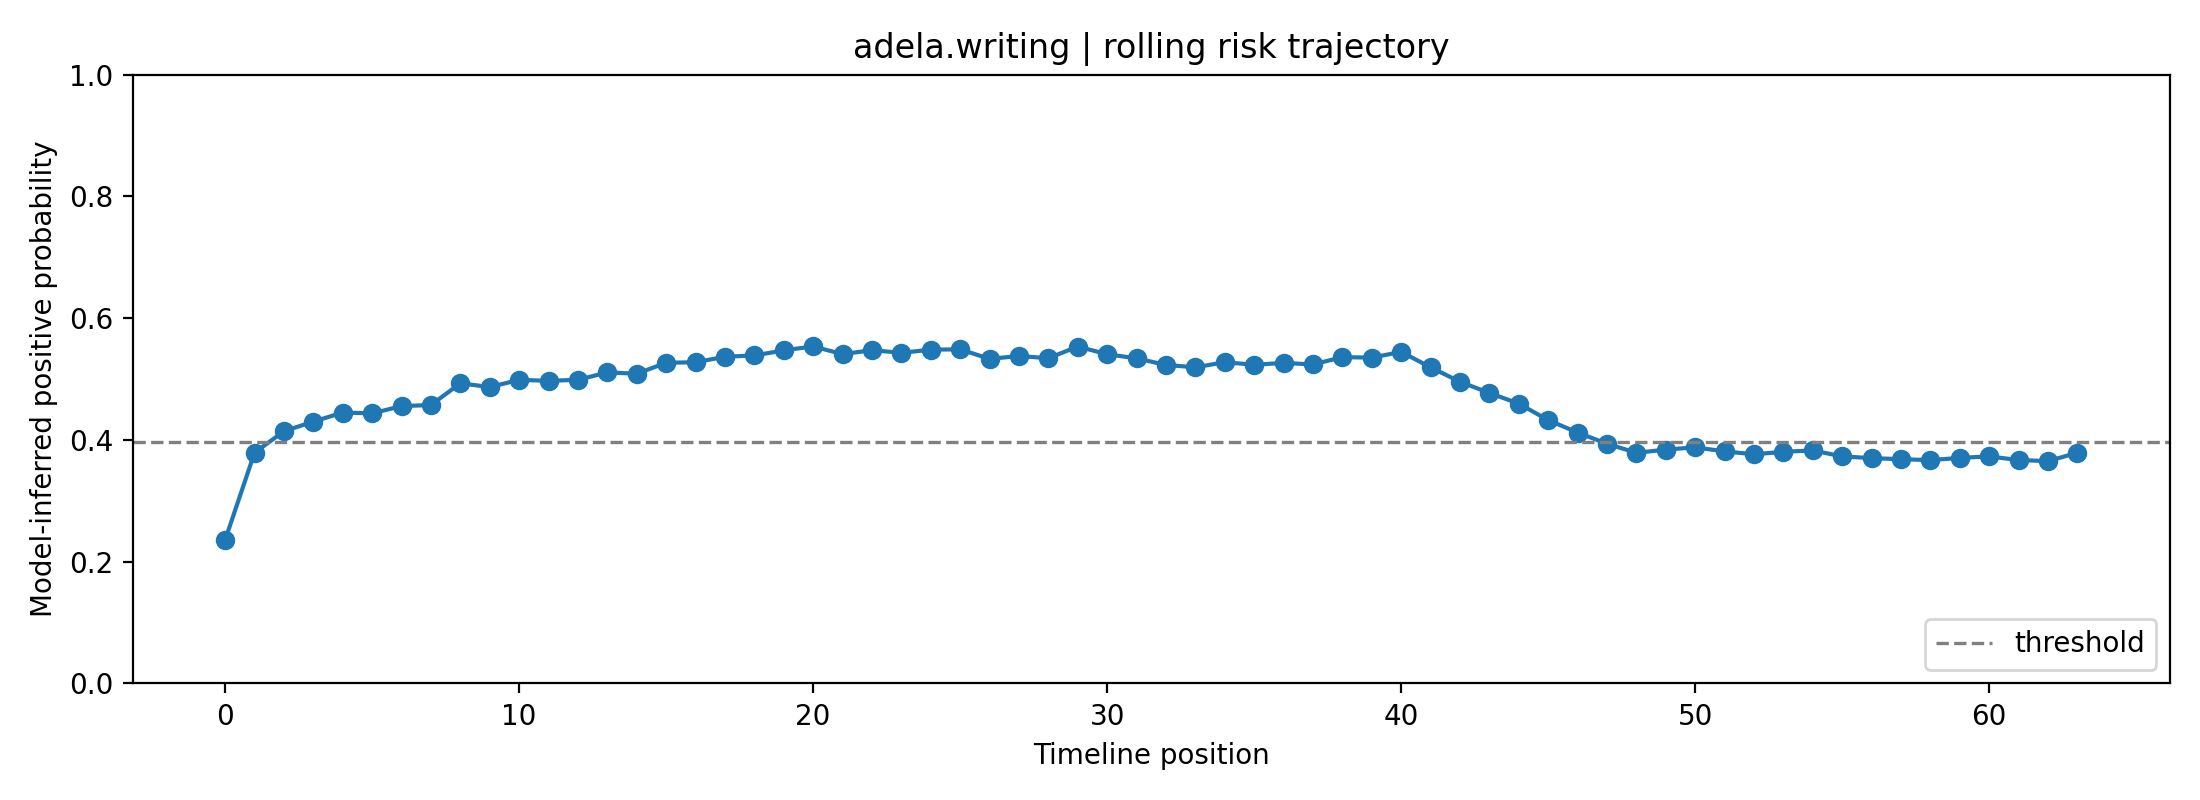

Data behind this chart, as committed beside it:
fold, user_id, label, position, risk_prob, raw_prob, logit, n_posts_used, mode
3, adela.writing, 1, 0, 0.2359, 0.4165, -0.3372, 1, rolling
3, adela.writing, 1, 1, 0.3791, 0.5235, 0.09399, 2, rolling
3, adela.writing, 1, 2, 0.4143, 0.5467, 0.1872, 3, rolling
3, adela.writing, 1, 3, 0.4301, 0.5568, 0.2282, 4, rolling
3, adela.writing, 1, 4, 0.445, 0.5662, 0.2664, 5, rolling
3, adela.writing, 1, 5, 0.4437, 0.5654, 0.2631, 6, rolling
3, adela.writing, 1, 6, 0.4556, 0.5728, 0.2935, 7, rolling
3, adela.writing, 1, 7, 0.4573, 0.574, 0.298, 8, rolling
3, adela.writing, 1, 8, 0.4931, 0.596, 0.3887, 8, rolling
3, adela.writing, 1, 9, 0.4868, 0.5921, 0.3728, 8, rolling
3, adela.writing, 1, 10, 0.4987, 0.5994, 0.403, 8, rolling
3, adela.writing, 1, 11, 0.4971, 0.5984, 0.3988, 8, rolling
3, adela.writing, 1, 12, 0.4988, 0.5994, 0.4031, 8, rolling
3, adela.writing, 1, 13, 0.5109, 0.6068, 0.4339, 8, rolling
3, adela.writing, 1, 14, 0.5087, 0.6055, 0.4283, 8, rolling
3, adela.writing, 1, 15, 0.5268, 0.6163, 0.4741, 8, rolling
3, adela.writing, 1, 16, 0.5276, 0.6168, 0.476, 8, rolling
3, adela.writing, 1, 17, 0.5367, 0.6223, 0.4992, 8, rolling
3, adela.writing, 1, 18, 0.5387, 0.6235, 0.5044, 8, rolling
3, adela.writing, 1, 19, 0.5471, 0.6285, 0.5258, 8, rolling
3, adela.writing, 1, 20, 0.5536, 0.6323, 0.5423, 8, rolling
3, adela.writing, 1, 21, 0.5409, 0.6248, 0.51, 8, rolling
3, adela.writing, 1, 22, 0.5475, 0.6287, 0.5267, 8, rolling
3, adela.writing, 1, 23, 0.5431, 0.6261, 0.5155, 8, rolling
3, adela.writing, 1, 24, 0.5483, 0.6292, 0.5288, 8, rolling
3, adela.writing, 1, 25, 0.5488, 0.6295, 0.5301, 8, rolling
3, adela.writing, 1, 26, 0.5332, 0.6202, 0.4902, 8, rolling
3, adela.writing, 1, 27, 0.5379, 0.623, 0.5022, 8, rolling
3, adela.writing, 1, 28, 0.5343, 0.6208, 0.4931, 8, rolling
3, adela.writing, 1, 29, 0.5534, 0.6322, 0.5418, 8, rolling
3, adela.writing, 1, 30, 0.5408, 0.6247, 0.5096, 8, rolling
3, adela.writing, 1, 31, 0.534, 0.6207, 0.4924, 8, rolling
3, adela.writing, 1, 32, 0.5231, 0.6141, 0.4647, 8, rolling
3, adela.writing, 1, 33, 0.5194, 0.6119, 0.4552, 8, rolling
3, adela.writing, 1, 34, 0.5276, 0.6168, 0.4761, 8, rolling
3, adela.writing, 1, 35, 0.5235, 0.6144, 0.4658, 8, rolling
3, adela.writing, 1, 36, 0.5265, 0.6162, 0.4733, 8, rolling
3, adela.writing, 1, 37, 0.524, 0.6147, 0.467, 8, rolling
3, adela.writing, 1, 38, 0.536, 0.6218, 0.4974, 8, rolling
3, adela.writing, 1, 39, 0.5352, 0.6214, 0.4955, 8, rolling
3, adela.writing, 1, 40, 0.5446, 0.627, 0.5195, 8, rolling
3, adela.writing, 1, 41, 0.5192, 0.6118, 0.4549, 8, rolling
3, adela.writing, 1, 42, 0.4956, 0.5975, 0.3952, 8, rolling
3, adela.writing, 1, 43, 0.4771, 0.5862, 0.3482, 8, rolling
3, adela.writing, 1, 44, 0.4597, 0.5754, 0.3039, 8, rolling
3, adela.writing, 1, 45, 0.4325, 0.5583, 0.2343, 8, rolling
3, adela.writing, 1, 46, 0.4122, 0.5453, 0.1816, 8, rolling
3, adela.writing, 1, 47, 0.3937, 0.5332, 0.1331, 8, rolling
3, adela.writing, 1, 48, 0.3788, 0.5233, 0.09342, 8, rolling
3, adela.writing, 1, 49, 0.3841, 0.5268, 0.1075, 8, rolling
3, adela.writing, 1, 50, 0.3878, 0.5293, 0.1175, 8, rolling
3, adela.writing, 1, 51, 0.3812, 0.5249, 0.09966, 8, rolling
3, adela.writing, 1, 52, 0.3764, 0.5217, 0.08685, 8, rolling
3, adela.writing, 1, 53, 0.3805, 0.5244, 0.09785, 8, rolling
3, adela.writing, 1, 54, 0.3828, 0.526, 0.1039, 8, rolling
3, adela.writing, 1, 55, 0.3729, 0.5194, 0.07749, 8, rolling
3, adela.writing, 1, 56, 0.3701, 0.5175, 0.06988, 8, rolling
3, adela.writing, 1, 57, 0.3683, 0.5162, 0.06502, 8, rolling
3, adela.writing, 1, 58, 0.3669, 0.5153, 0.06106, 8, rolling
3, adela.writing, 1, 59, 0.3705, 0.5177, 0.07094, 8, rolling
... 4 more rows
